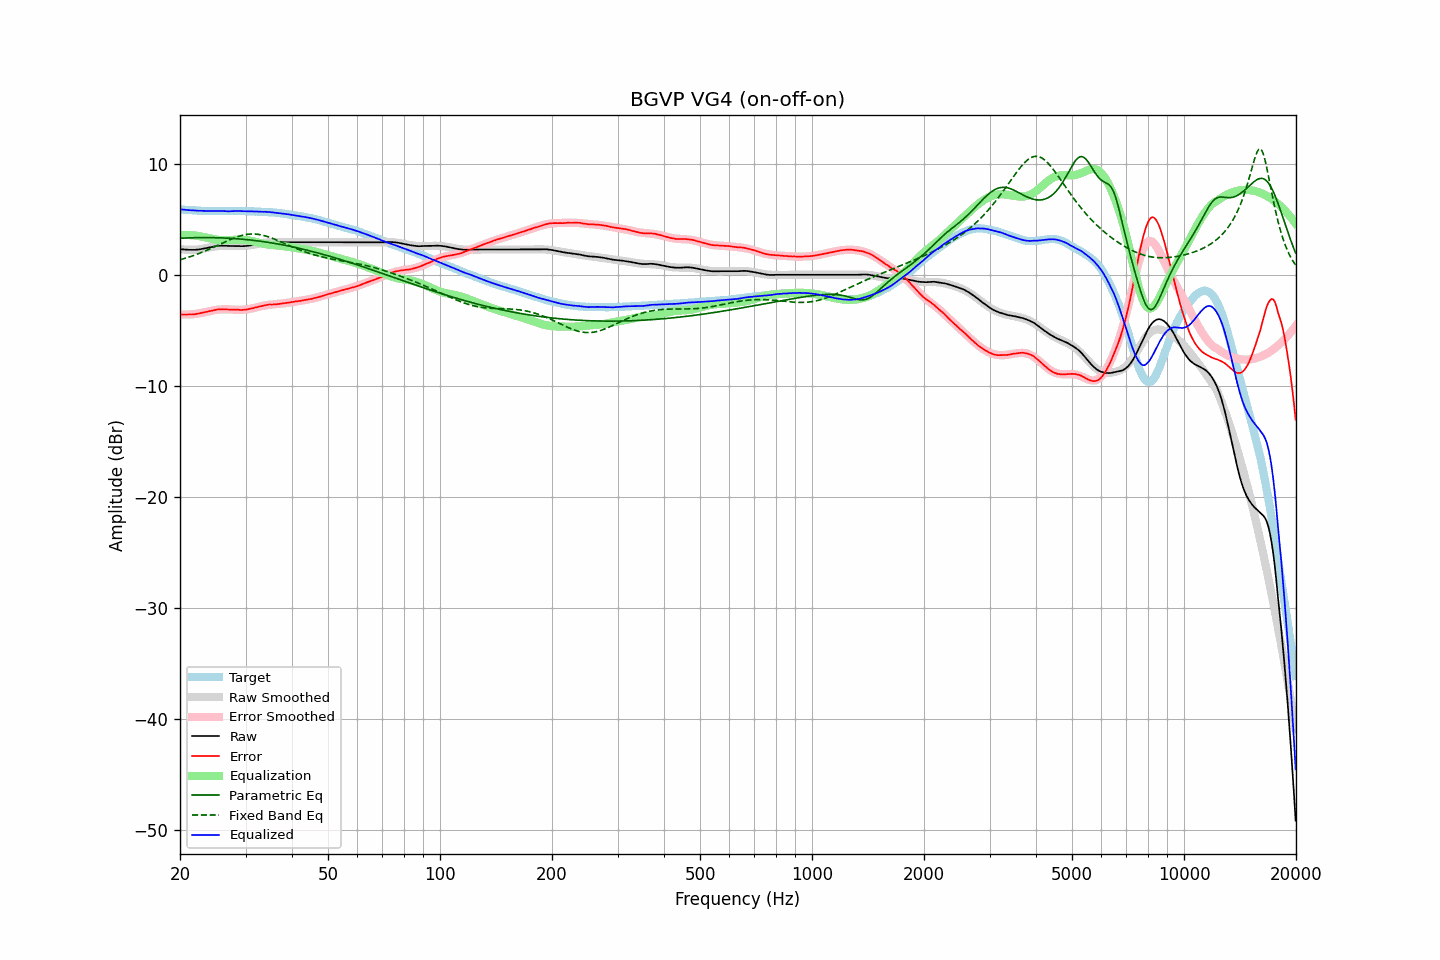

The data file committed next to this chart (first rows):
frequency, raw, error, smoothed, error_smoothed, equalization, parametric_eq, fixed_band_eq, equalized_raw, equalized_smoothed, target
20.00, 2.32, -3.56, 2.31, -3.58, 3.58, 3.29, 1.35, 5.90, 5.88, 5.88
20.20, 2.29, -3.58, 2.29, -3.58, 3.58, 3.29, 1.39, 5.87, 5.87, 5.87
20.40, 2.28, -3.58, 2.27, -3.58, 3.58, 3.30, 1.43, 5.86, 5.86, 5.86
20.61, 2.26, -3.59, 2.26, -3.58, 3.58, 3.31, 1.47, 5.84, 5.85, 5.85
20.81, 2.25, -3.58, 2.25, -3.58, 3.58, 3.31, 1.52, 5.83, 5.84, 5.83
21.02, 2.24, -3.58, 2.25, -3.58, 3.58, 3.32, 1.56, 5.82, 5.82, 5.82
21.23, 2.24, -3.57, 2.24, -3.57, 3.57, 3.32, 1.61, 5.81, 5.81, 5.81
21.44, 2.24, -3.58, 2.24, -3.56, 3.56, 3.33, 1.66, 5.80, 5.81, 5.82
21.66, 2.24, -3.56, 2.25, -3.55, 3.55, 3.33, 1.71, 5.79, 5.80, 5.80
21.87, 2.24, -3.56, 2.25, -3.54, 3.54, 3.33, 1.76, 5.78, 5.79, 5.80
22.09, 2.25, -3.53, 2.26, -3.52, 3.52, 3.34, 1.81, 5.77, 5.78, 5.78
22.31, 2.27, -3.50, 2.27, -3.50, 3.50, 3.34, 1.87, 5.77, 5.77, 5.77
22.54, 2.28, -3.48, 2.29, -3.48, 3.48, 3.34, 1.92, 5.75, 5.77, 5.76
22.76, 2.31, -3.45, 2.31, -3.45, 3.45, 3.34, 1.98, 5.76, 5.76, 5.76
22.99, 2.33, -3.42, 2.34, -3.42, 3.42, 3.34, 2.04, 5.75, 5.75, 5.75
23.22, 2.36, -3.38, 2.36, -3.39, 3.39, 3.34, 2.10, 5.75, 5.75, 5.74
23.45, 2.39, -3.36, 2.39, -3.35, 3.35, 3.34, 2.16, 5.74, 5.74, 5.75
23.69, 2.42, -3.32, 2.42, -3.32, 3.32, 3.34, 2.22, 5.74, 5.74, 5.74
23.92, 2.45, -3.28, 2.45, -3.28, 3.28, 3.34, 2.29, 5.73, 5.74, 5.73
24.16, 2.48, -3.26, 2.48, -3.25, 3.25, 3.34, 2.35, 5.73, 5.73, 5.74
24.40, 2.51, -3.23, 2.51, -3.22, 3.22, 3.34, 2.42, 5.73, 5.73, 5.74
24.65, 2.54, -3.19, 2.53, -3.20, 3.20, 3.34, 2.48, 5.74, 5.73, 5.73
24.89, 2.57, -3.16, 2.55, -3.17, 3.17, 3.33, 2.55, 5.74, 5.73, 5.73
25.14, 2.59, -3.13, 2.57, -3.15, 3.15, 3.33, 2.62, 5.74, 5.73, 5.72
25.39, 2.60, -3.12, 2.59, -3.14, 3.14, 3.33, 2.69, 5.74, 5.72, 5.72
25.65, 2.61, -3.11, 2.60, -3.13, 3.13, 3.32, 2.76, 5.74, 5.72, 5.72
25.91, 2.62, -3.10, 2.60, -3.12, 3.12, 3.32, 2.82, 5.74, 5.72, 5.72
26.16, 2.62, -3.11, 2.61, -3.11, 3.11, 3.31, 2.89, 5.73, 5.72, 5.73
26.43, 2.61, -3.11, 2.61, -3.11, 3.11, 3.30, 2.96, 5.72, 5.72, 5.72
26.69, 2.60, -3.12, 2.61, -3.11, 3.11, 3.30, 3.03, 5.71, 5.72, 5.72
26.96, 2.59, -3.13, 2.61, -3.11, 3.11, 3.29, 3.09, 5.71, 5.72, 5.72
27.23, 2.59, -3.13, 2.60, -3.12, 3.12, 3.28, 3.15, 5.71, 5.72, 5.72
27.50, 2.59, -3.13, 2.60, -3.13, 3.13, 3.27, 3.22, 5.72, 5.73, 5.72
27.77, 2.59, -3.14, 2.59, -3.14, 3.14, 3.26, 3.27, 5.73, 5.73, 5.73
28.05, 2.59, -3.13, 2.58, -3.15, 3.15, 3.25, 3.33, 5.74, 5.73, 5.72
28.33, 2.59, -3.14, 2.58, -3.15, 3.15, 3.24, 3.38, 5.74, 5.73, 5.73
28.62, 2.59, -3.14, 2.58, -3.16, 3.16, 3.23, 3.43, 5.75, 5.73, 5.73
28.90, 2.58, -3.16, 2.57, -3.16, 3.16, 3.22, 3.48, 5.74, 5.73, 5.74
29.19, 2.57, -3.17, 2.58, -3.15, 3.15, 3.21, 3.52, 5.72, 5.73, 5.74
29.48, 2.57, -3.16, 2.58, -3.14, 3.14, 3.19, 3.56, 5.71, 5.73, 5.73
29.78, 2.58, -3.15, 2.59, -3.13, 3.13, 3.18, 3.59, 5.71, 5.73, 5.73
30.08, 2.59, -3.14, 2.60, -3.12, 3.12, 3.17, 3.62, 5.71, 5.72, 5.73
30.38, 2.60, -3.11, 2.62, -3.10, 3.10, 3.15, 3.64, 5.70, 5.72, 5.71
30.68, 2.62, -3.09, 2.64, -3.08, 3.08, 3.14, 3.65, 5.70, 5.72, 5.71
30.99, 2.65, -3.06, 2.66, -3.05, 3.05, 3.12, 3.66, 5.70, 5.71, 5.71
31.30, 2.68, -3.03, 2.68, -3.02, 3.02, 3.11, 3.67, 5.70, 5.71, 5.71
31.61, 2.71, -2.99, 2.71, -2.99, 2.99, 3.09, 3.67, 5.70, 5.70, 5.70
31.93, 2.74, -2.94, 2.74, -2.95, 2.95, 3.07, 3.66, 5.69, 5.69, 5.68
32.24, 2.77, -2.92, 2.77, -2.91, 2.91, 3.05, 3.65, 5.68, 5.68, 5.69
32.57, 2.80, -2.87, 2.80, -2.88, 2.88, 3.04, 3.63, 5.68, 5.68, 5.67
32.89, 2.83, -2.84, 2.83, -2.84, 2.84, 3.02, 3.60, 5.67, 5.67, 5.67
33.22, 2.86, -2.80, 2.85, -2.81, 2.81, 3.00, 3.57, 5.67, 5.66, 5.66
33.55, 2.88, -2.78, 2.87, -2.78, 2.78, 2.98, 3.54, 5.66, 5.66, 5.66
33.89, 2.91, -2.74, 2.89, -2.76, 2.76, 2.96, 3.50, 5.67, 5.65, 5.65
34.23, 2.92, -2.71, 2.91, -2.73, 2.73, 2.93, 3.46, 5.65, 5.64, 5.63
34.57, 2.94, -2.69, 2.92, -2.71, 2.71, 2.91, 3.41, 5.65, 5.63, 5.63
34.92, 2.94, -2.67, 2.93, -2.70, 2.70, 2.89, 3.36, 5.64, 5.62, 5.61
35.27, 2.94, -2.69, 2.93, -2.68, 2.68, 2.87, 3.31, 5.62, 5.61, 5.63
35.62, 2.93, -2.67, 2.93, -2.67, 2.67, 2.84, 3.25, 5.60, 5.60, 5.60
35.97, 2.93, -2.67, 2.94, -2.65, 2.65, 2.82, 3.19, 5.58, 5.59, 5.60
... 635 more rows
